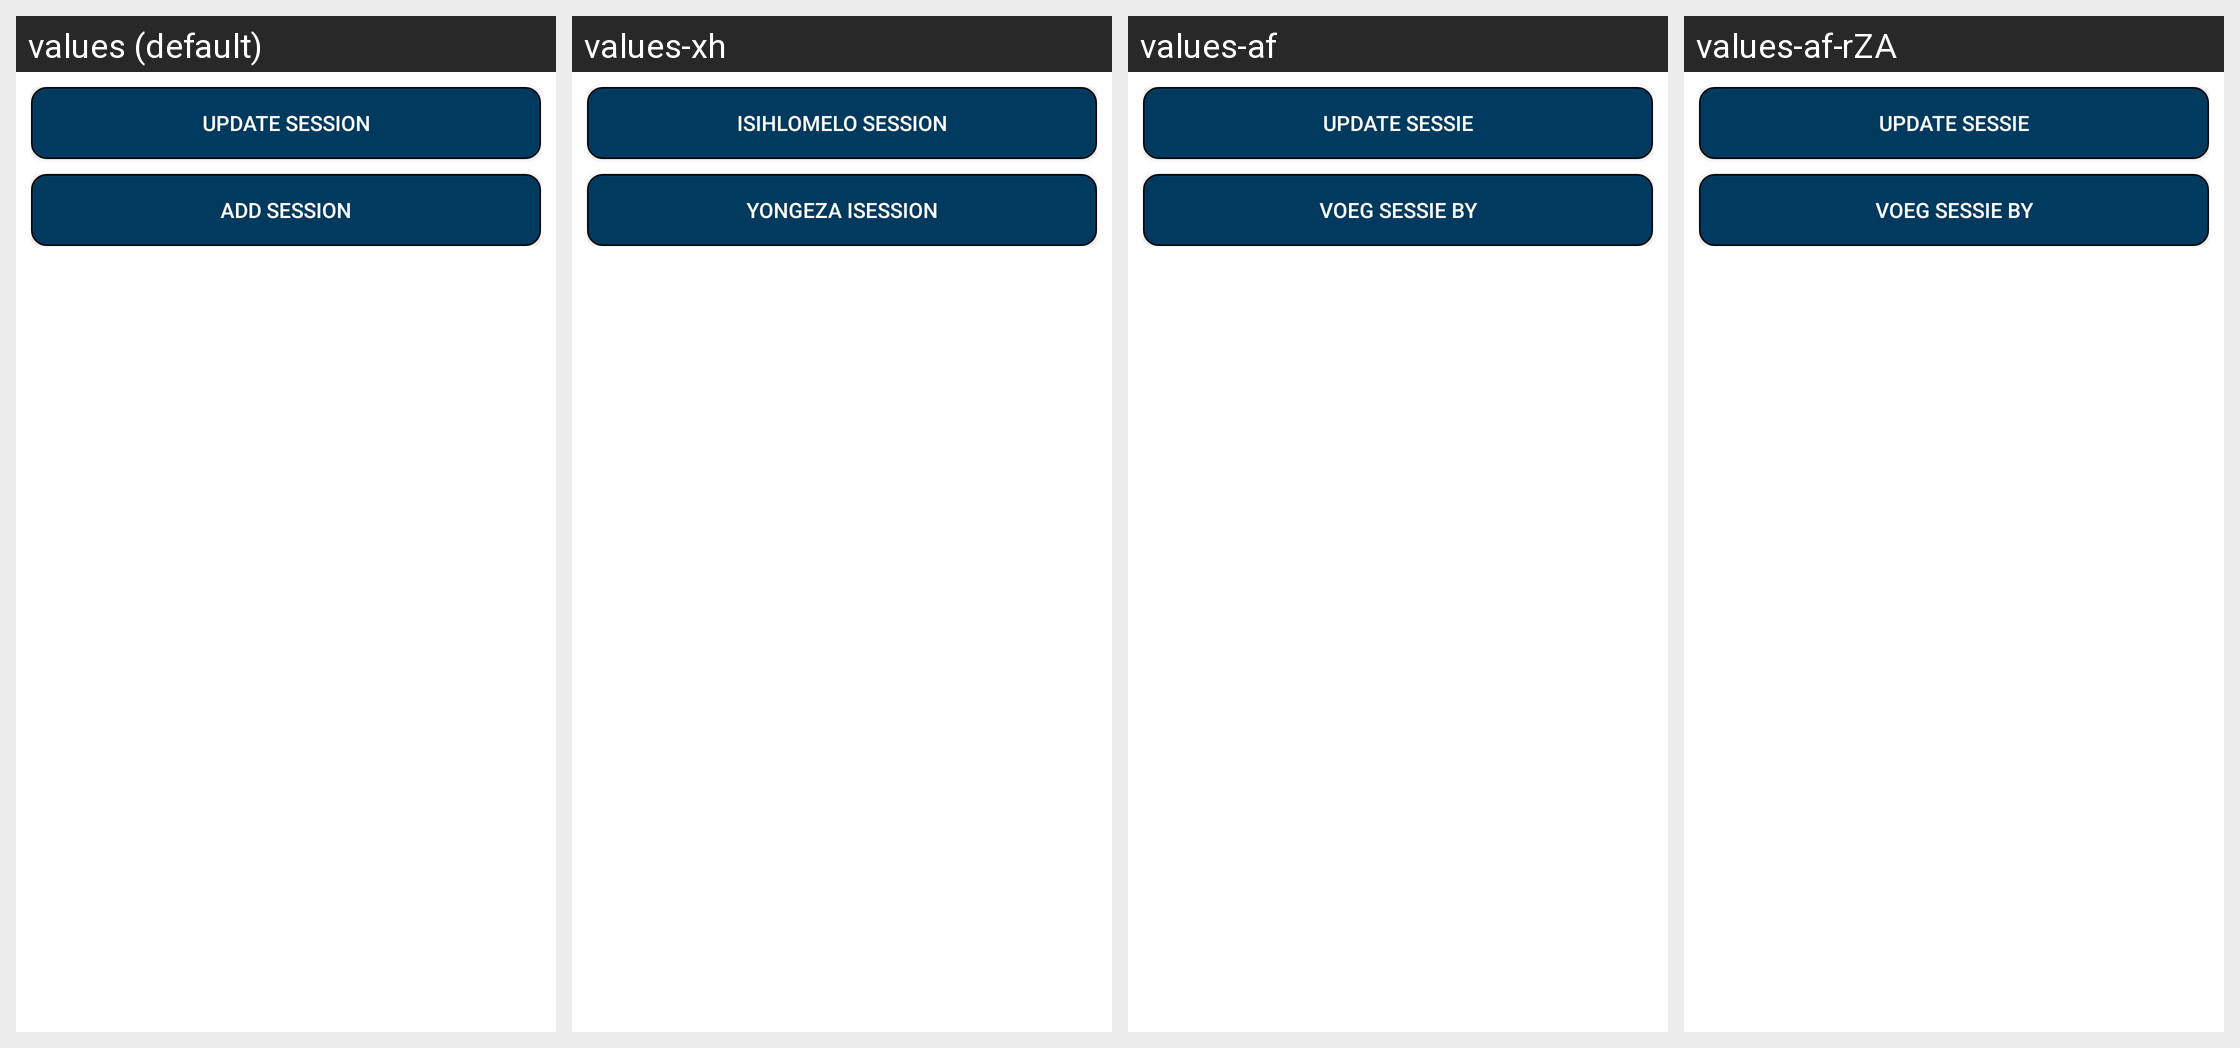

Strings drawn on this Android screen and how each of the app's shown locales translates them:
Android screen res/layout/activity_edit_sessions.xml rendered under 4 locales, left to right: values (default), values-xh, values-af, values-af-rZA. Device: Nexus 5 (rendered at 1080×1920; each locale shown at half size, 540×960, under a caption strip naming it); theme Theme.MaterialComponents.DayNight.NoActionBar.
Other locales in the repository, not shown: values-fr, values-pt, values-zu.
Strings drawn on this screen, with the default value and each locale's value (text and hints the layout hard-codes, and strings that could not be matched under every locale, appear in the picture but are not listed):

update_session
  values: Update Session
  values-xh: IsiHlomelo Session
  values-af: Update Sessie
  values-af-rZA: Update Sessie

add_session
  values: Add Session
  values-xh: Yongeza iSession
  values-af: Voeg sessie by
  values-af-rZA: Voeg sessie by
